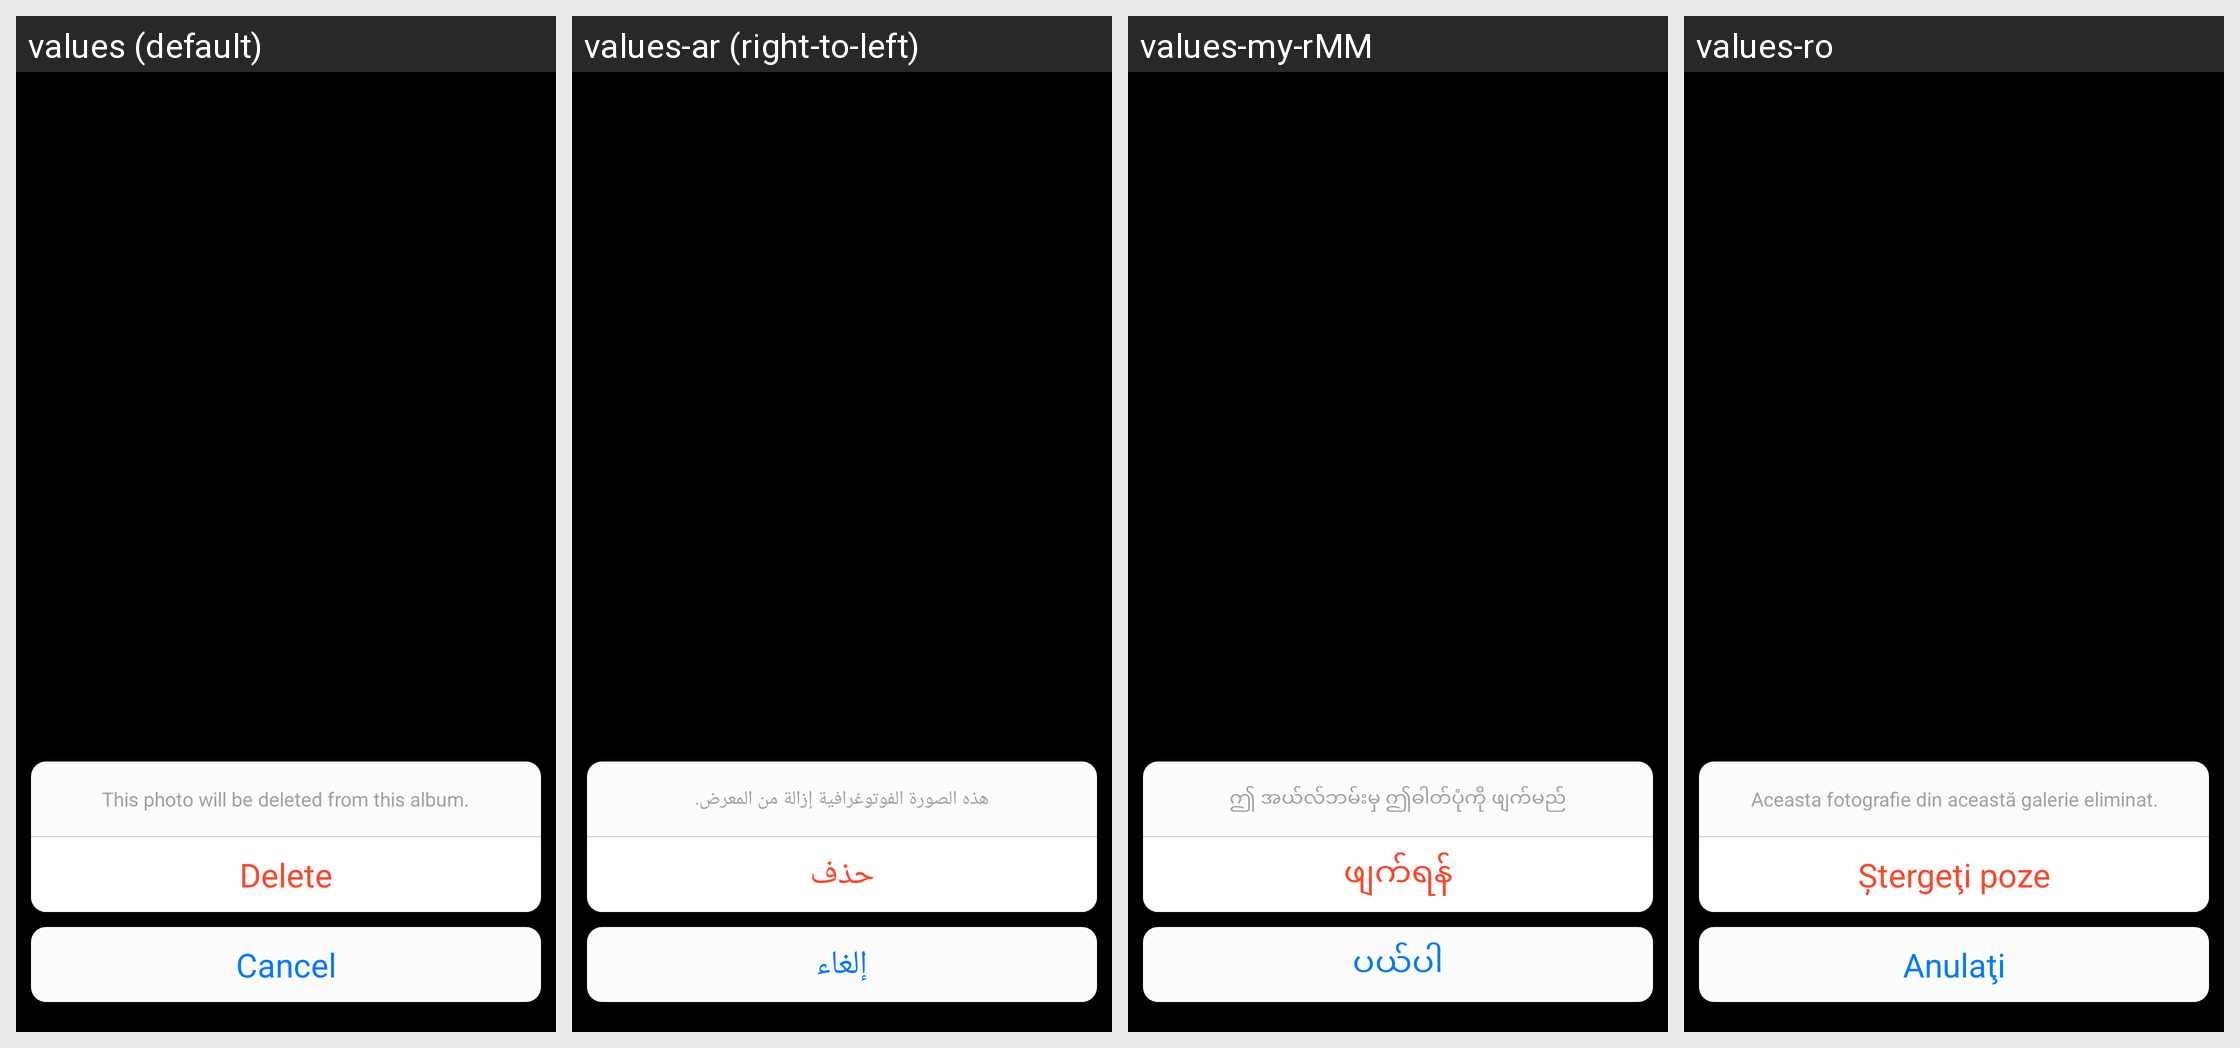

For this localized Android screen grid, give each drawn string resource with its value in every locale shown.
Android screen res/layout/iphone_bottom_delete_pop_window.xml rendered under 4 locales, left to right: values (default), values-ar (right-to-left), values-my-rMM, values-ro. Device: Nexus 5 (rendered at 1080×1920; each locale shown at half size, 540×960, under a caption strip naming it); theme Theme.Gallery.
Other locales in the repository, not shown: values-de, values-el, values-en-rGB, values-en-rUS, values-es, values-fa, values-fr, values-hi, values-hr, values-in, values-it, values-ja, values-km-rKH, values-ko, values-ms, values-nl, values-pt, values-ru, values-th, values-tr, values-vi, values-zh-rCN, values-zh-rTW.
Strings drawn on this screen, with the default value and each locale's value (text and hints the layout hard-codes, and strings that could not be matched under every locale, appear in the picture but are not listed):

iphone_delete_pop_description_text
  values: This photo will be deleted from this album.
  values-ar: هذه الصورة الفوتوغرافية إزالة من المعرض.
  values-my-rMM: ဤ အယ်လ်ဘမ်းမှ ဤဓါတ်ပုံကို ဖျက်မည်
  values-ro: Aceasta fotografie din această galerie eliminat.

iphone_delete_pop_delete_text
  values: Delete
  values-ar: حذف
  values-my-rMM: ဖျက်ရန်
  values-ro: Ştergeţi poze

iphone_delete_pop_cancel_text
  values: Cancel
  values-ar: إلغاء
  values-my-rMM: ပယ်ပါ
  values-ro: Anulaţi
